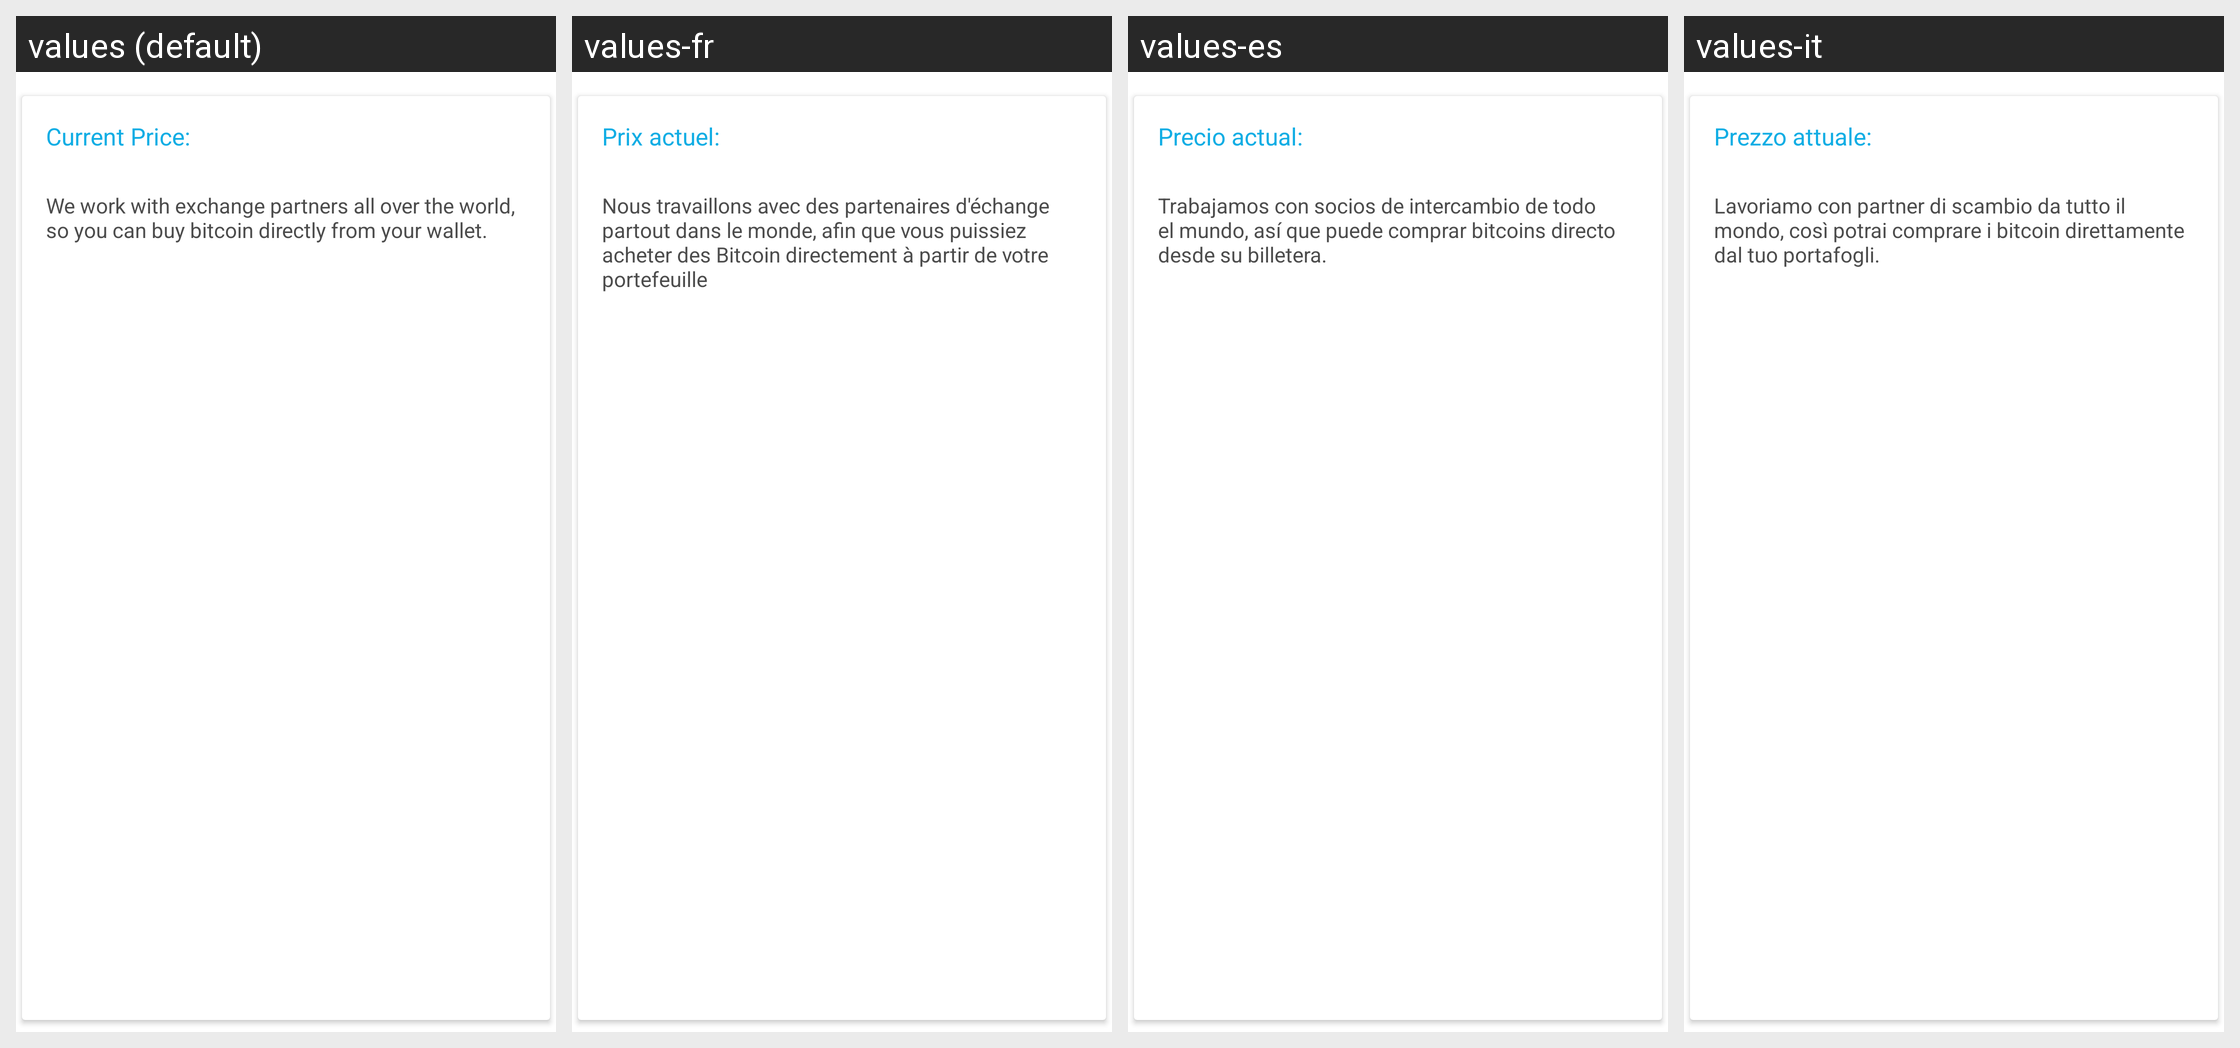

Here is an Android app screen in its default locale and in the app's own translations. Write out the translated-string differences for the strings that appear on this screen.
Android screen res/layout/fragment_onboarding_pager.xml rendered under 4 locales, left to right: values (default), values-fr, values-es, values-it. Device: Nexus 5 (rendered at 1080×1920; each locale shown at half size, 540×960, under a caption strip naming it); theme AppTheme.
Other locales in the repository, not shown: values-cs, values-de, values-id, values-ja, values-ko, values-nl, values-pl, values-pt-rBR, values-ru, values-th, values-tr, values-uk, values-vi, values-zh-rCN.
Strings drawn on this screen, with the default value and each locale's value (text and hints the layout hard-codes, and strings that could not be matched under every locale, appear in the picture but are not listed):

onboarding_current_price
  values: Current Price:
  values-fr: Prix actuel:
  values-es: Precio actual:
  values-it: Prezzo attuale:

onboarding_buy_content
  values: We work with exchange partners all over the world, so you can buy bitcoin directly from your wallet.
  values-fr: Nous travaillons avec des partenaires d'échange partout dans le monde, afin que vous puissiez acheter des Bitcoin directement à partir de votre portefeuille
  values-es: Trabajamos con socios de intercambio de todo el mundo, así que puede comprar bitcoins directo desde su billetera.
  values-it: Lavoriamo con partner di scambio da tutto il mondo, così potrai comprare i bitcoin direttamente dal tuo portafogli.
